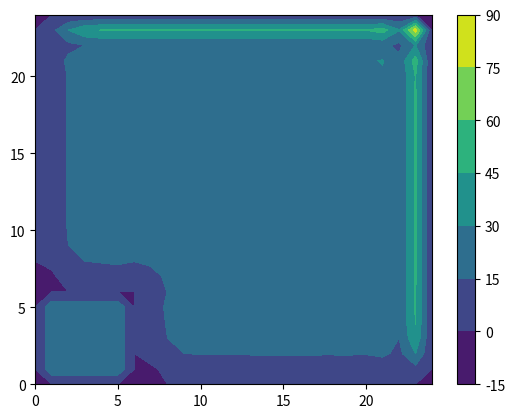

Recreate this plot in Python.
# Trabalho de Metodos Numericos p calcular o transporte advectivo
#importando bibliotecas que hão de ser utilizadas:
import numpy as np
import matplotlib.pyplot as plt

# definindo variaveis
dt = 1 # passo de tempo (livre)
nt = 2000 # numero de passos de tempo (livre)

# grade precisa ser 25x25
j_max = 25 
i_max = 25

dx = 100 # resolucao da grade
dy = 100

# velocidade de 5 (separado em componentes da raiz de 5 p cada)
u_const = 5**(1/2)
v_const = 5**(1/2)

kx = 1 # coeficiente de difusao (livre)



# fonte de emissao continua (posicionando a fonte no canto 
# inferior esquerdo do dominio) mas posicionando fora do contorno
inf_i = 1
sup_i = 6
inf_j = 1
sup_j = 6

# print((nt*dt/3600)) # numero de horas da simulacao


est=(u_const*dt)/dx #tem que ser menor que 1
beta=(kx*dt)/(dx^2) #tem que ser menor que 0.5

# if ((u_const*dt)/dx == (v_const*dt)/dy): print ('foi') #testando se as constantes sao iguais tanto no x quanto no y

matrix = np.zeros((nt ,i_max, j_max))
matrix[:,inf_i:sup_i, inf_j:sup_j] = 25 # definindo a fonte cte

for t in range(nt-1): # botamos nt-1 pra nao dar porblema de indice
	if t == 0:
		for i in range(i_max-1):
			for j in range(j_max-1):
				if i==0 or j==0 or i==i_max or j==j_max: # definindo condicao de contorno = 0 
					matrix[t][i][j] = 0
				else: #trabalhando como cond inicial = 25
					matrix[t][i][j] = 25
					# fazendo o chute inicial
					difx= (matrix[t, i+1,j] - 2*matrix[t,i,j] + matrix[t, i-1,j])/dx**2
					dify= (matrix[t, i,j+1] - 2*matrix[t,i,j] + matrix[t, i,j-1])/dy**2
					advx= (matrix[t, i+1,j] - matrix[t,i-1,j])/dx*2
					advy= (matrix[t, i,j+1] - matrix[t,i,j-1])/dy*2

					matrix[t+1,i,j] = (dt*(-kx*(difx+dify)-(u_const*advx)-(v_const*advy)))+matrix[t,i,j]

	else:		
		for i in range(1, i_max-1):
			for j in range(1, j_max-1):
				if j<=sup_j and j>=inf_j and i<=sup_i and i>=inf_i:
					# excluindo a fonte de calor(ja q ela eh cte=25)
					continue
				else: #avancando no tempo
					difx= (matrix[t, i+1,j] - 2*matrix[t,i,j] + matrix[t, i-1,j])/dx**2
					dify= (matrix[t, i,j+1] - 2*matrix[t,i,j] + matrix[t, i,j-1])/dy**2
					advx= (matrix[t, i+1,j] - matrix[t,i-1,j])/dx*2
					advy= (matrix[t, i,j+1] - matrix[t,i,j-1])/dy*2
					matrix[t+1,i,j] = (2*dt*(-kx*(difx+dify)-(u_const*advx)-(v_const*advy)))+matrix[t-1,i,j]


#print(matrix)

x = np.arange(0,i_max)
y = np.arange(0,j_max)
teste = matrix[20,:,:]
X,Y = np.meshgrid(x,y,indexing='ij')
plt.contourf(X,Y,teste)
plt.colorbar()
plt.show()